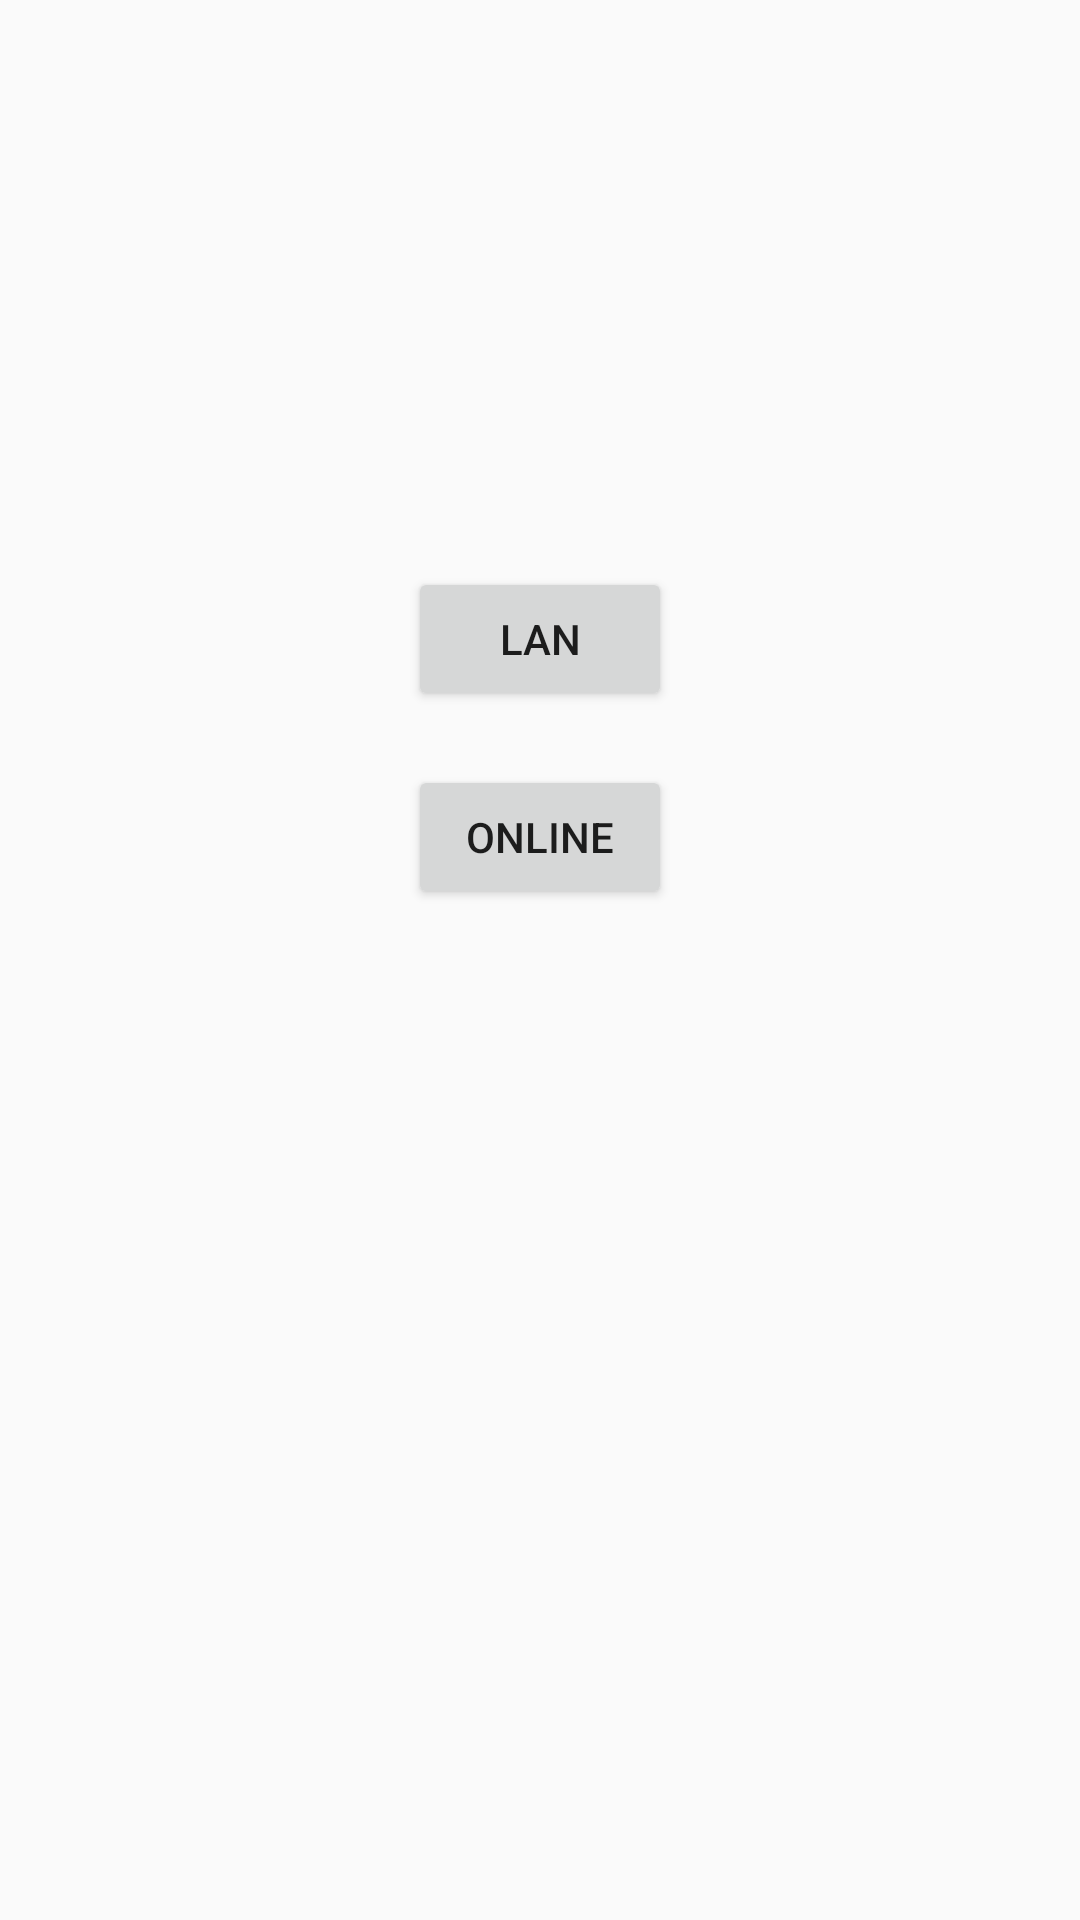

Produce the Android XML layout that renders to this screen, including the resource entries it uses.
<!-- AndroidManifest.xml: activity theme AppTheme -->
<!-- res/layout/activity_main.xml -->
<?xml version="1.0" encoding="utf-8"?>
<android.support.constraint.ConstraintLayout xmlns:android="http://schemas.android.com/apk/res/android"
    xmlns:app="http://schemas.android.com/apk/res-auto"
    xmlns:tools="http://schemas.android.com/tools"
    android:layout_width="match_parent"
    android:layout_height="match_parent"
    tools:context="com.example.ishan.test.MainActivity">

    <Button
        android:id="@+id/button2"
        android:layout_width="wrap_content"
        android:layout_height="wrap_content"
        android:layout_marginLeft="8dp"
        android:layout_marginRight="8dp"
        android:layout_marginTop="189dp"
        android:text="LAN"
        app:layout_constraintLeft_toLeftOf="parent"
        app:layout_constraintRight_toRightOf="parent"
        app:layout_constraintTop_toTopOf="parent" />

    <Button
        android:id="@+id/button3"
        android:layout_width="wrap_content"
        android:layout_height="wrap_content"
        android:layout_marginLeft="8dp"
        android:layout_marginRight="8dp"
        android:layout_marginTop="18dp"
        android:text="Online"
        app:layout_constraintLeft_toLeftOf="parent"
        app:layout_constraintRight_toRightOf="parent"
        app:layout_constraintTop_toBottomOf="@+id/button2" />
</android.support.constraint.ConstraintLayout>
<!-- resources referenced by this layout -->
<resources>
  <style name="AppTheme" parent="Theme.AppCompat.Light.DarkActionBar">
          <item name="colorPrimary">@color/colorPrimary</item>
          <item name="colorPrimaryDark">@color/colorPrimaryDark</item>
          <item name="colorAccent">@color/colorAccent</item>
      </style>
  <!-- not gathered from this repository: default colours our renderer supplied (Android Studio template values) -->
  <color name="colorPrimary">#FF6200EE</color>
  <color name="colorPrimaryDark">#FF3700B3</color>
  <color name="colorAccent">#FF03DAC5</color>
</resources>
